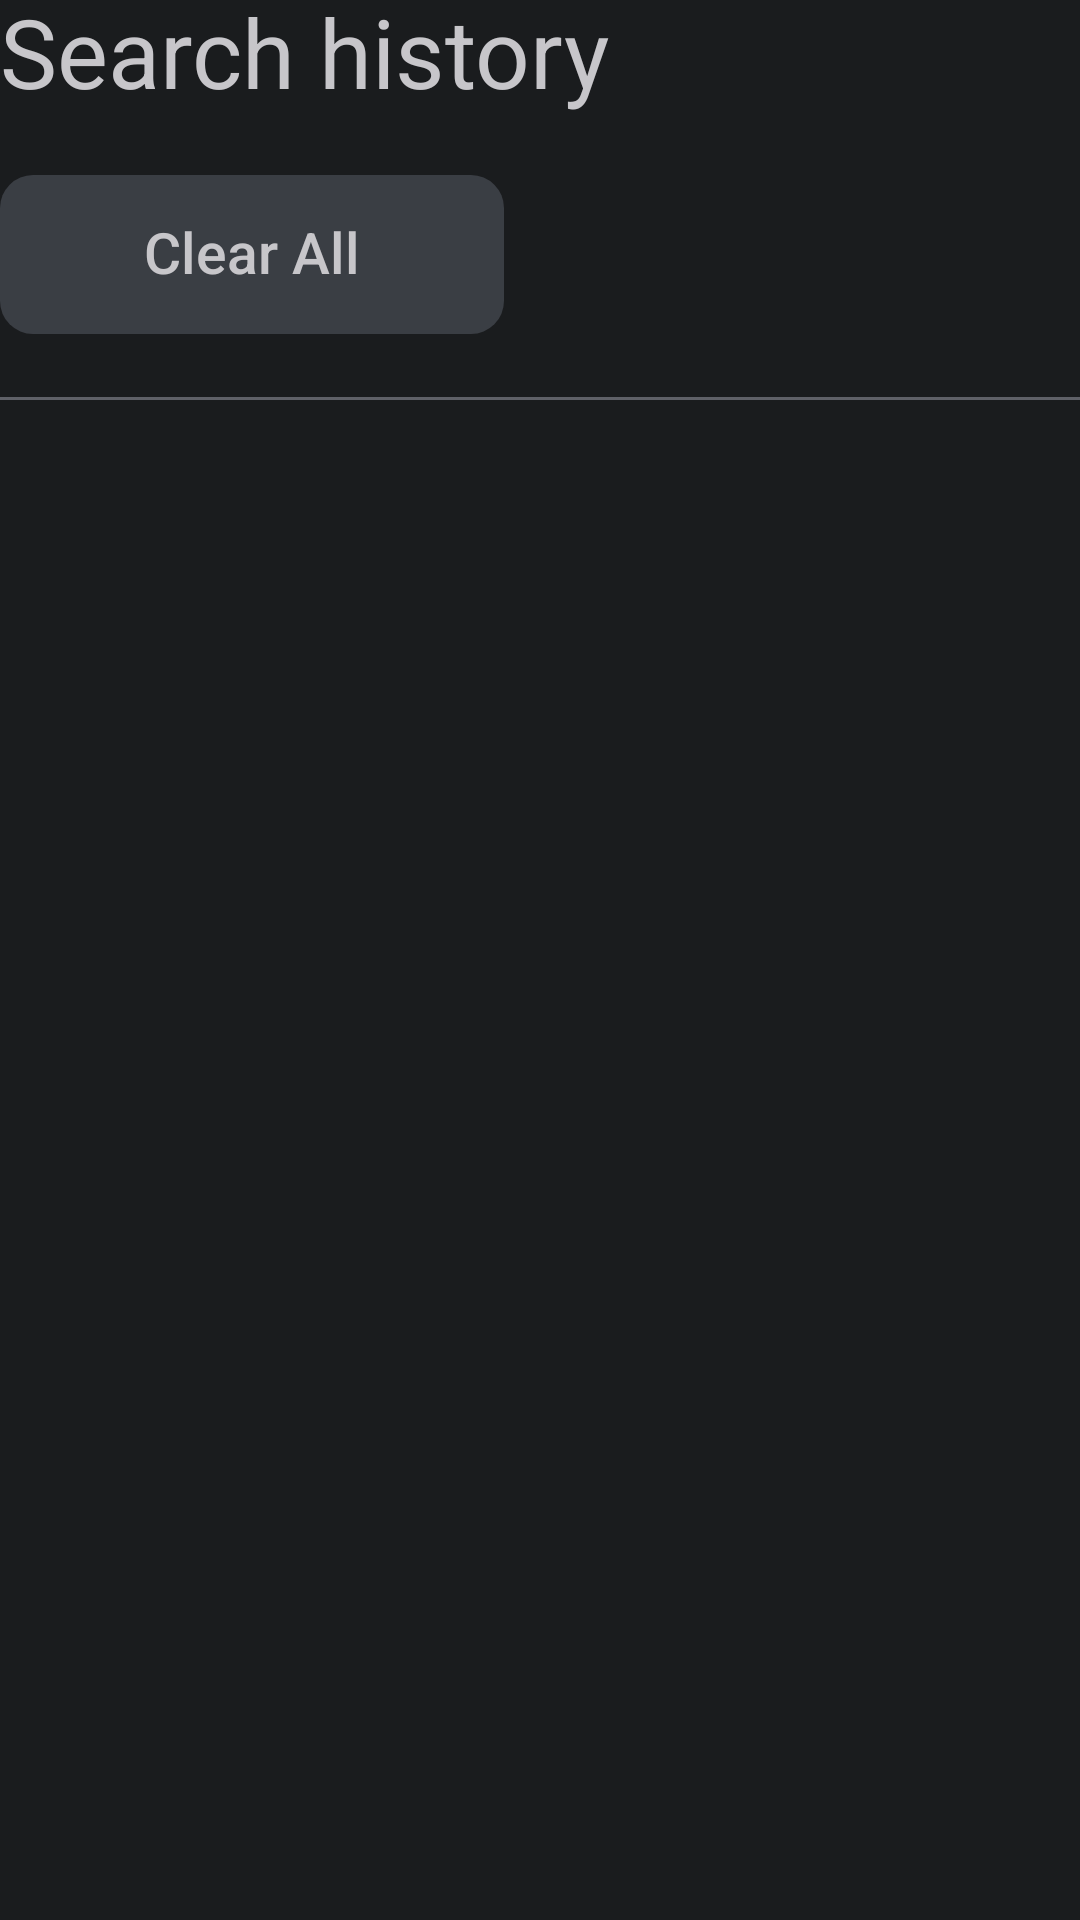

Here is an Android app screen rendered from its layout file. Give the layout XML and the strings, colors and styles it references.
<!-- AndroidManifest.xml: application theme Theme.OnlyTV -->
<!-- res/layout/fragment_history.xml -->
<?xml version="1.0" encoding="utf-8"?>
<LinearLayout xmlns:android="http://schemas.android.com/apk/res/android"
    xmlns:app="http://schemas.android.com/apk/res-auto"
    xmlns:tools="http://schemas.android.com/tools"
    android:layout_width="match_parent"
    android:layout_height="match_parent"
    android:focusable="true"
    android:orientation="vertical"
    tools:context=".ui.set.HistoryFragment">

    <TextView
        android:layout_width="wrap_content"
        android:layout_height="wrap_content"
        android:text="@string/search_history"
        android:textColor="@color/on_surface"
        android:textSize="32sp" />

    <androidx.appcompat.widget.AppCompatButton
        android:id="@+id/clear_bt"
        android:layout_width="wrap_content"
        android:layout_height="53dp"
        android:layout_marginTop="21dp"
        android:focusableInTouchMode="true"
        android:focusable="true"
        android:textColor="@color/set_text"
        android:paddingHorizontal="48dp"
        android:text="@string/clear_all"
        android:background="@drawable/selector_bt_bg"
        android:textSize="19sp"
     />

    <View
        android:background="@color/line"
        android:layout_marginTop="21dp"
        android:layout_width="match_parent"
        android:layout_height="1dp"/>


    <androidx.recyclerview.widget.RecyclerView
        android:id="@+id/history_rv"
        tools:itemCount="5"
        tools:listitem="@layout/rv_history"
        app:layoutManager="androidx.recyclerview.widget.LinearLayoutManager"
        android:orientation="vertical"
        android:layout_width="match_parent"
        android:layout_height="match_parent"/>

</LinearLayout>
<!-- res/layout/rv_history.xml (included above) -->
<?xml version="1.0" encoding="utf-8"?>
<com.google.android.material.textview.MaterialTextView xmlns:android="http://schemas.android.com/apk/res/android"
    android:id="@+id/root_view"
    android:layout_width="match_parent"
    android:layout_height="64dp"
    android:gravity="center_vertical"
    android:paddingHorizontal="21dp"
    android:text="Earth"
    android:textColor="#ffc7c6ca"
    android:textSize="21sp" />
<!-- resources referenced by this layout -->
<resources>
  <color name="line">#998E9099</color>
  <color name="on_surface">#C7C6CA</color>
  <!-- drawable selector_bt_bg (drawable) -->
  <?xml version="1.0" encoding="utf-8"?>
  <selector xmlns:android="http://schemas.android.com/apk/res/android">
      <item android:state_focused="true" >
  
          <shape>
              <corners android:radius="11dp"/>
              <solid android:color="@color/on_surface"/>
          </shape>
      </item>
  
      <item >
          <shape>
              <corners android:radius="11dp"/>
              <solid android:color="@color/_43474e"/>
          </shape>
      </item>
  </selector>
  <string name="clear_all">Clear All</string>
  <string name="search_history">Search history</string>
  <style name="Theme.OnlyTV" parent="Base.Theme.OnlyTV" />
  <color name="_43474e">#CC43474E</color>
  <style name="Base.Theme.OnlyTV" parent="Theme.Material3.DayNight.NoActionBar">
          
          
  
          
          <item name="android:statusBarColor">@color/transparent</item>
          
  
          <item name="android:navigationBarColor">@color/transparent</item>
          <item name="android:windowBackground">@color/background</item>
          
          <item name="colorAccent">@color/white</item>
          
          <item name="android:windowNoTitle">true</item>
          
          <item name="android:windowActionBar">false</item>
          
          <item name="android:windowFullscreen">true</item>
          
          <item name="android:windowContentOverlay">@null</item>
  
          <item name="buttonStyle">@style/Widget.AppCompat.Button.Borderless</item>
          <item name="textAllCaps">false</item>
          <item name="android:textAppearance">?android:attr/textAppearanceMedium</item>
          
          <item name="android:includeFontPadding">false</item>
      </style>
  <color name="background">#1A1C1E</color>
  <color name="white">#FFFFFFFF</color>
</resources>
